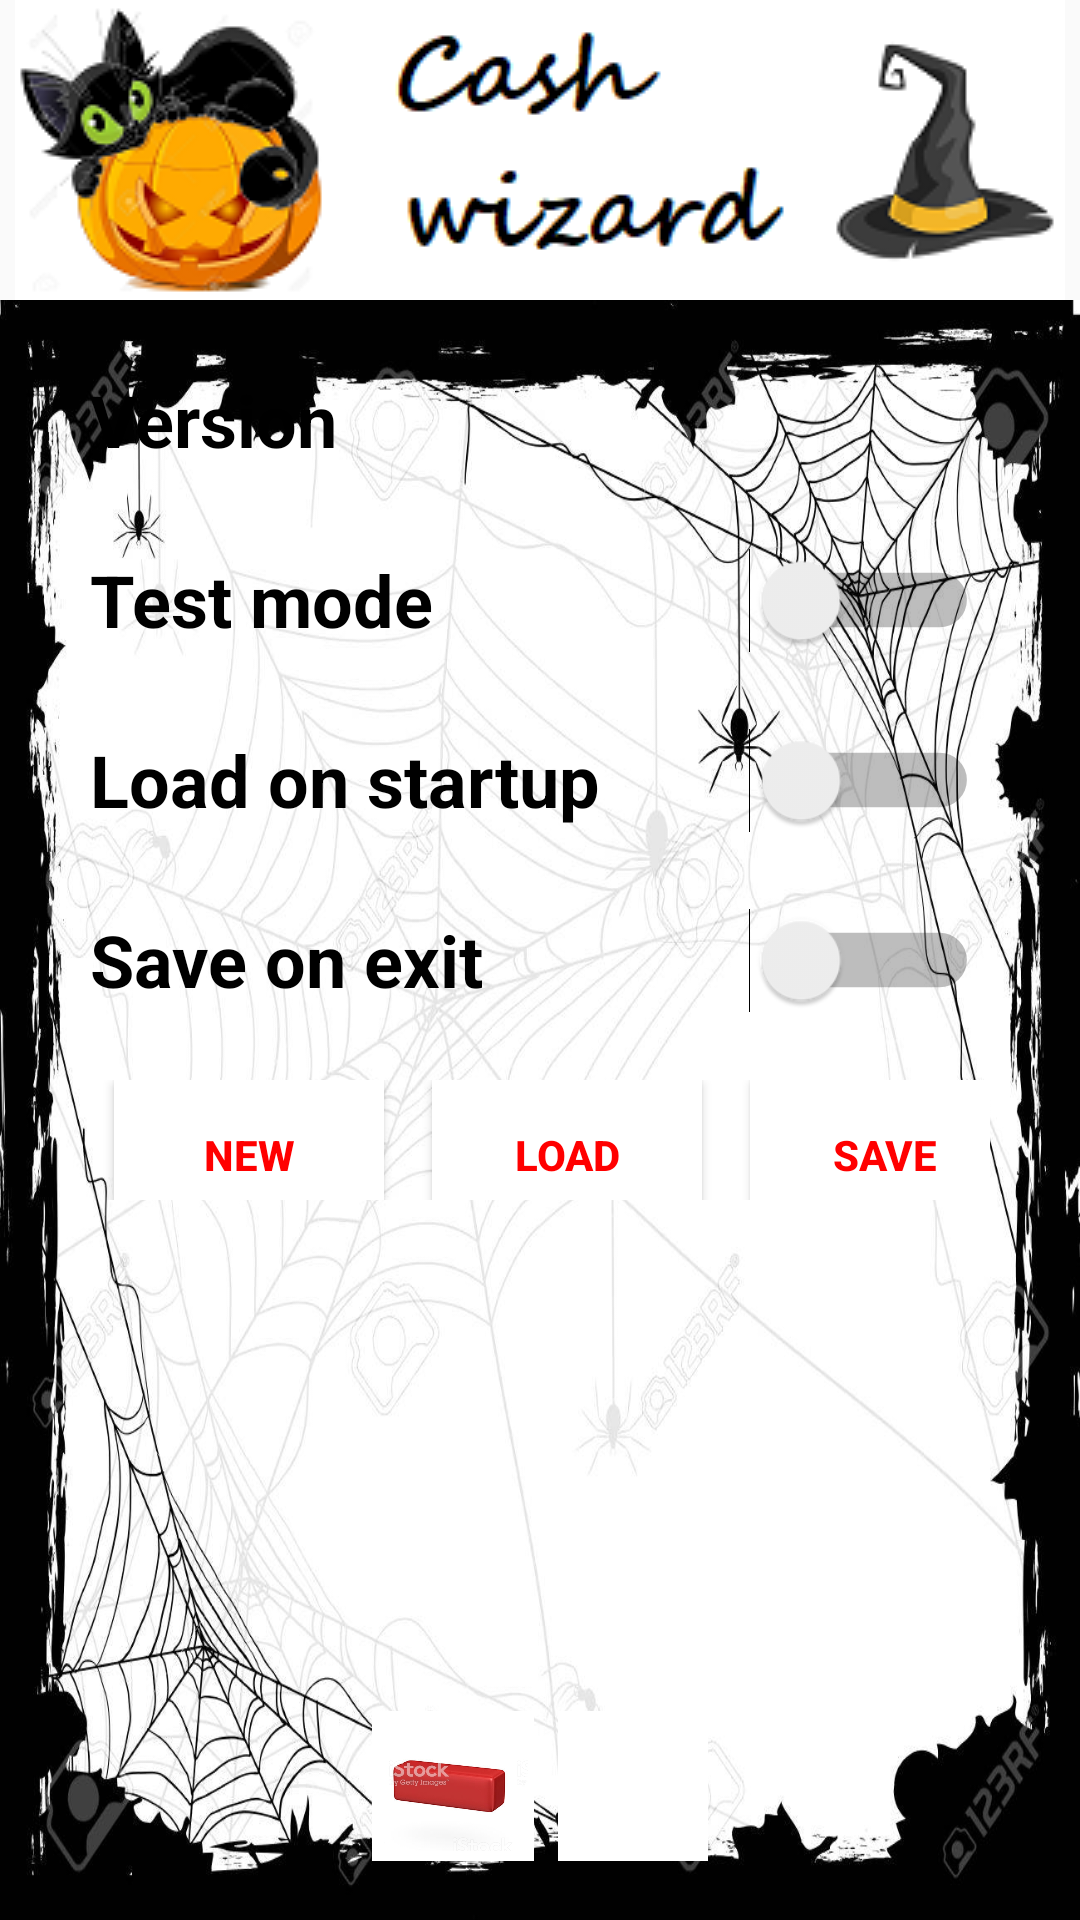

The Android layout XML behind this screen, and the referenced resources:
<!-- AndroidManifest.xml: application theme AppTheme -->
<!-- res/layout/activity_settings.xml -->
<?xml version="1.0" encoding="utf-8"?>

<androidx.constraintlayout.widget.ConstraintLayout xmlns:android="http://schemas.android.com/apk/res/android"
    xmlns:app="http://schemas.android.com/apk/res-auto"
    xmlns:tools="http://schemas.android.com/tools"
    android:layout_width="match_parent"
    android:layout_height="match_parent"
    tools:context=".SettingsActivity">

    <LinearLayout
        android:id="@+id/settingsHeader"
        android:layout_width="match_parent"
        android:layout_height="100dp"
        android:gravity="center"
        app:layout_constraintTop_toTopOf="parent"
        app:layout_constraintEnd_toEndOf="parent"
        app:layout_constraintStart_toStartOf="parent">
        <include layout="@layout/header"
            android:layout_width="wrap_content"
            android:layout_height="100dp" />
    </LinearLayout>

    <LinearLayout
        android:id="@+id/settingsBody"
        android:background="@drawable/spider_background"
        android:layout_width="match_parent"
        android:layout_height="match_parent"
        android:layout_marginTop="100dp"
        android:orientation="vertical"
        app:layout_constraintEnd_toEndOf="parent"
        app:layout_constraintStart_toStartOf="parent"
        app:layout_constraintTop_toBottomOf="@id/settingsHeader"
        app:layout_constraintBottom_toBottomOf="parent">

        <ScrollView
            android:id="@+id/settingsScrollView"
            android:layout_width="match_parent"
            android:layout_height="match_parent"
            android:layout_marginBottom="60dp"
 >

            <LinearLayout
                android:id="@+id/settingsScrollViewBody"
                android:layout_width="match_parent"
                android:layout_height="wrap_content"
                android:orientation="vertical">

                <LinearLayout
                    android:layout_width="match_parent"
                    android:layout_marginLeft="30dp"
                    android:layout_marginRight="30dp"
                    android:layout_marginTop="20dp"
                    android:layout_height="40dp"
                    android:orientation="horizontal">

                    <TextView
                        android:id="@+id/settingsVersionLabel"
                        android:layout_width="match_parent"
                        android:layout_height="match_parent"
                        android:layout_gravity="center_vertical"
                        android:text="@string/settings_appVersion_label"
                        android:layout_weight="0.7"
                        style="@style/Title_Text"
                        android:gravity="center_vertical|left" />

                    <TextView
                        android:id="@+id/settingsVersion"
                        android:layout_width="wrap_content"
                        android:paddingLeft="10dp"
                        android:paddingRight="20dp"
                        android:layout_height="match_parent"
                        style="@style/Medium_Low_Text"
                        android:gravity="bottom|right" />
                </LinearLayout>

                <LinearLayout
                    android:layout_width="match_parent"
                    android:layout_marginLeft="30dp"
                    android:layout_marginRight="30dp"
                    android:layout_marginTop="20dp"
                    android:layout_height="40dp"
                    android:orientation="horizontal">

                    <TextView
                        android:id="@+id/settingsTestModeLabel"
                        android:layout_width="match_parent"
                        android:layout_height="match_parent"
                        android:layout_gravity="center_vertical"
                        android:text="@string/settings_test_mode_label"
                        android:layout_weight="0.7"
                        style="@style/Title_Text"
                        android:gravity="center|left" />

                    <Switch
                        android:id="@+id/settingsTestModeSwitch"
                        android:layout_width="70dp"
                        android:paddingLeft="10dp"
                        android:paddingRight="10dp"
                        android:layout_height="match_parent"
                        android:layout_gravity="bottom|right"
                        android:scaleX="1.3"
                        android:scaleY="1.3"
                        android:switchMinWidth="60dp"
                        android:checked="false" />
                </LinearLayout>
                <LinearLayout
                    android:layout_width="match_parent"
                    android:layout_marginLeft="30dp"
                    android:layout_marginRight="30dp"
                    android:layout_marginTop="20dp"
                    android:layout_height="40dp"
                    android:orientation="horizontal">

                    <TextView
                        android:id="@+id/settingsLoadOnStartupLabel"
                        android:layout_width="match_parent"
                        android:layout_height="match_parent"
                        android:layout_gravity="center_vertical"
                        android:text="@string/settings_load_on_startup_label"
                        android:layout_weight="0.7"
                        style="@style/Title_Text"
                        android:gravity="center|left" />

                    <Switch
                        android:id="@+id/settingsLoadOnStartupSwitch"
                        android:layout_width="70dp"
                        android:paddingLeft="10dp"
                        android:paddingRight="10dp"
                        android:layout_height="match_parent"
                        android:layout_gravity="bottom|right"
                        android:scaleX="1.3"
                        android:scaleY="1.3"
                        android:switchMinWidth="60dp"
                        android:theme="@style/CWSwitch"
                        android:checked="false" />
                </LinearLayout>
                <LinearLayout
                    android:layout_width="match_parent"
                    android:layout_marginLeft="30dp"
                    android:layout_marginRight="30dp"
                    android:layout_marginTop="20dp"
                    android:layout_height="40dp"
                    android:orientation="horizontal">

                    <TextView
                        android:id="@+id/settingsSaveOnExitLabel"
                        android:layout_width="match_parent"
                        android:layout_height="match_parent"
                        android:layout_gravity="center_vertical"
                        android:text="@string/settings_save_on_exit_label"
                        android:layout_weight="0.7"
                        style="@style/Title_Text"
                        android:gravity="center|left" />

                    <Switch
                        android:id="@+id/settingsSaveOnExitSwitch"
                        android:layout_width="70dp"
                        android:paddingLeft="10dp"
                        android:paddingRight="10dp"
                        android:layout_height="match_parent"
                        android:layout_gravity="bottom|right"
                        android:scaleX="1.3"
                        android:scaleY="1.3"
                        android:switchMinWidth="60dp"
                        android:theme="@style/CWSwitch"
                        android:checked="false" />
                </LinearLayout>
                <LinearLayout
                    android:layout_width="match_parent"
                    android:layout_marginLeft="30dp"
                    android:layout_marginRight="30dp"
                    android:layout_marginTop="20dp"
                    android:layout_height="40dp"
                    android:orientation="horizontal">

                    <Button
                        android:id="@+id/bSettingsNew"
                        android:layout_width="90dp"
                        android:layout_height="50dp"
                        android:layout_gravity="center_horizontal"
                        android:layout_marginEnd="8dp"
                        android:layout_marginStart="8dp"
                        android:adjustViewBounds="true"
                        android:background="@color/mainBackground"
                        android:focusableInTouchMode="true"
                        android:scaleType="fitCenter"
                        android:textColor="#ff0000"
                        android:textStyle="bold"
                        android:text = "New"/>

                    <Button
                        android:id="@+id/bSettingsLoad"
                        android:layout_width="90dp"
                        android:layout_height="50dp"
                        android:layout_gravity="center_horizontal"
                        android:layout_marginEnd="8dp"
                        android:layout_marginStart="8dp"
                        android:adjustViewBounds="true"
                        android:background="@color/mainBackground"
                        android:focusableInTouchMode="true"
                        android:scaleType="fitCenter"
                        android:textColor="#ff0000"
                        android:textStyle="bold"
                        android:text = "Load"
                        />

                    <Button
                        android:id="@+id/bSettingsSave"
                        android:layout_width="90dp"
                        android:layout_height="50dp"
                        android:layout_marginStart="8dp"
                        android:layout_marginEnd="8dp"
                        android:adjustViewBounds="true"
                        android:background="@color/mainBackground"
                        android:focusableInTouchMode="true"
                        android:scaleType="fitCenter"
                        android:textColor="#ff0000"
                        android:textStyle="bold"
                        android:text = "Save"/>
                </LinearLayout>

            </LinearLayout>

        </ScrollView>

        <LinearLayout
            android:layout_width="match_parent"
            android:layout_height="wrap_content"
            android:layout_marginEnd="8dp"
            android:layout_marginStart="8dp"
            android:layout_marginBottom="5dp"
            android:layout_marginTop="-80dp"
            android:orientation="horizontal"
            android:layout_gravity="bottom"
            android:padding="10dp"
            android:gravity="bottom|center_horizontal" >

            <ImageButton
                android:id="@+id/bSettingsCancel"
                android:layout_width="54dp"
                android:layout_height="50dp"
                android:layout_gravity="center_horizontal"
                android:layout_marginEnd="8dp"
                android:layout_marginStart="8dp"
                android:adjustViewBounds="true"
                android:background="@color/mainBackground"
                android:focusableInTouchMode="true"
                android:scaleType="fitCenter"
                android:src="@drawable/minus"/>

            <ImageButton
                android:id="@+id/bSettingsOk"
                android:layout_width="50dp"
                android:layout_height="50dp"
                android:layout_marginEnd="8dp"
                android:adjustViewBounds="true"
                android:background="@color/mainBackground"
                android:focusableInTouchMode="true"
                android:scaleType="fitCenter"
                android:src="@drawable/plus"/>
        </LinearLayout>
    </LinearLayout>
</androidx.constraintlayout.widget.ConstraintLayout>
<!-- res/layout/header.xml (included above) -->
<?xml version="1.0" encoding="utf-8"?>

<LinearLayout xmlns:android="http://schemas.android.com/apk/res/android"
    xmlns:app="http://schemas.android.com/apk/res-auto"
    xmlns:tools="http://schemas.android.com/tools"
    android:id="@+id/headerLayout"
    android:layout_width="match_parent"
    android:layout_height="100dp"
    android:layout_gravity="top"
    android:layout_marginTop="0dp"
    android:background="@color/headerBackground"
    android:orientation="vertical">

    <ImageView
        android:id="@+id/headerLogo"
        android:layout_width="match_parent"
        android:layout_height="wrap_content"
        android:layout_marginBottom="0dp"
        android:layout_marginTop="0dp"
        android:background="@color/headerBackground"
        android:gravity="top"
        app:srcCompat="@drawable/header" />

</LinearLayout>
<!-- resources referenced by this layout -->
<resources>
  <color name="headerBackground">#FFFFFF</color>
  <color name="mainBackground">#FFFFFF</color>
  <!-- drawable header: png bitmap (drawable, 20718 bytes) -->
  <!-- drawable minus: png bitmap (drawable, 49951 bytes) -->
  <!-- drawable spider_background: jpg bitmap (drawable, 189505 bytes) -->
  <string name="settings_appVersion_label">Version</string>
  <string name="settings_load_on_startup_label">Load on startup</string>
  <string name="settings_save_on_exit_label">Save on exit</string>
  <string name="settings_test_mode_label">Test mode</string>
  <style name="CWSwitch" parent="Theme.AppCompat.Light">
          
          <item name="colorControlActivated">@color/colorControlActivated</item>
  
          
  
  
  
          <item name="thumbTint">@color/colorForeground</item>
          <item name="trackTint">@color/colorForeground</item>
          
          <item name="colorSwitchThumbNormal">@color/colorSwitchThumbNormal</item>
  
  
      </style>
  <style name="Medium_Low_Text" parent="AppTheme">
          <item name="android:textSize">18dp</item>
          <item name="android:textStyle">normal</item>
          <item name="android:textColor">@color/primaryTextColor</item>
      </style>
  <style name="Title_Text" parent="AppTheme">
          <item name="android:textSize">24dp</item>
          <item name="android:textStyle">bold</item>
          <item name="android:textColor">@color/primaryTextColor</item>
      </style>
  <style name="AppTheme" parent="Theme.AppCompat.Light.NoActionBar" />
  <color name="colorControlActivated">#000000</color>
  <color name="colorForeground">#FFAA2D</color>
  <color name="colorSwitchThumbNormal">#f1f1f1</color>
  <color name="primaryTextColor">#000000</color>
</resources>
